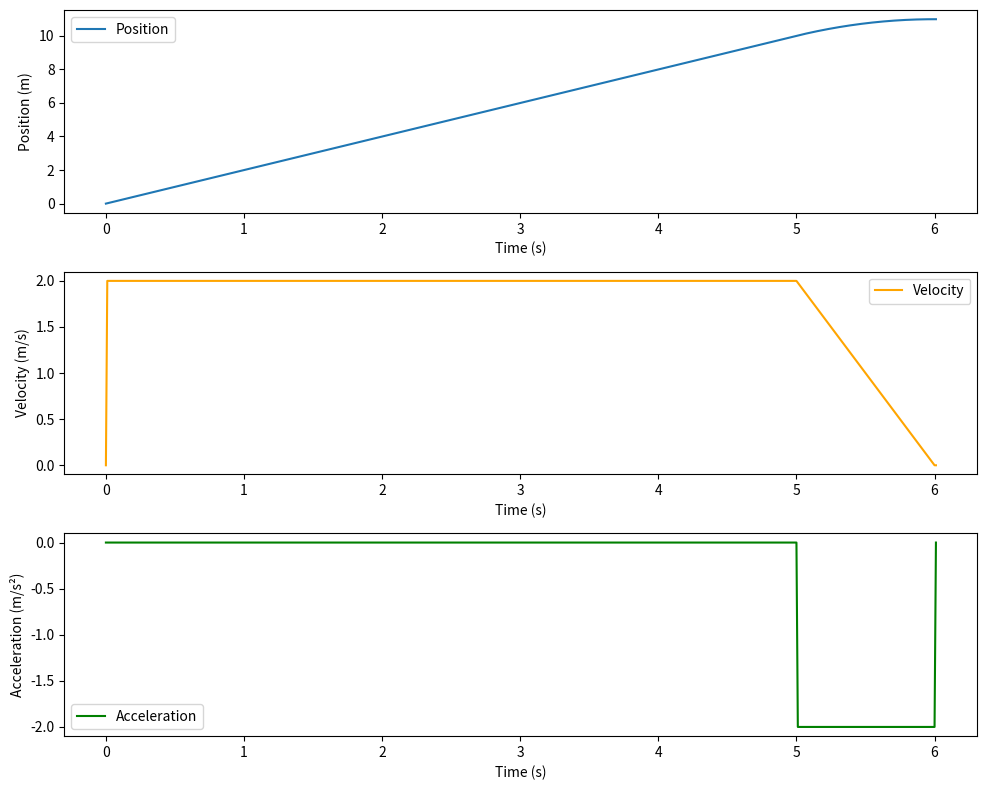

Here is the Python script that generated this plot:
import math
import matplotlib.pyplot as plt


def generate_trapezoid_profile(max_v, time_to_max_v, dt, goal, disable_start_acceleration=False,
                               disable_end_acceleration=False):
    """Creates a trapezoid profile with the given constraints.

    Returns:
        t_rec -- list of timestamps
        x_rec -- list of positions at each timestep
        v_rec -- list of velocities at each timestep
        a_rec -- list of accelerations at each timestep

    Keyword arguments:
        max_v -- maximum velocity of profile
        time_to_max_v -- time from rest to maximum velocity
        dt -- timestep
        goal -- final position when the profile is at rest
        disable_start_acceleration -- if True, disables the start acceleration
        disable_end_acceleration -- if True, disables the end acceleration
    """

    t_rec = [0.0]
    x_rec = [0.0]
    v_rec = [0.0]
    a_rec = [0.0]
    a = max_v / time_to_max_v
    time_at_max_v = goal / max_v - time_to_max_v

    # If profile is short
    if max_v * time_to_max_v > goal:
        time_to_max_v = math.sqrt(goal / a)
        time_from_max_v = time_to_max_v
        time_total = 2.0 * time_to_max_v
        profile_max_v = a * time_to_max_v
    else:
        time_from_max_v = time_to_max_v + time_at_max_v
        time_total = time_from_max_v + time_to_max_v
        profile_max_v = max_v

    while t_rec[-1] < time_total:
        t = t_rec[-1] + dt
        t_rec.append(t)
        if t < time_to_max_v and not disable_start_acceleration:
            # Accelerate up
            a_rec.append(a)
            v_rec.append(a * t)
        elif t < time_from_max_v:
            # Maintain max velocity
            a_rec.append(0.0)
            v_rec.append(profile_max_v)
        elif t < time_total and not disable_end_acceleration:
            # Accelerate down
            decel_time = t - time_from_max_v
            a_rec.append(-a)
            v_rec.append(profile_max_v - a * decel_time)
        else:
            a_rec.append(0.0)
            v_rec.append(0.0)
        x_rec.append(x_rec[-1] + v_rec[-1] * dt)

    return t_rec, x_rec, v_rec, a_rec


# Parameters
max_v = 2.0
time_to_max_v = 1.0
dt = 0.01
goal = 10.0

# Generate profile with start acceleration disabled
t_rec, x_rec, v_rec, a_rec = generate_trapezoid_profile(max_v, time_to_max_v, dt, goal, disable_start_acceleration=True)

# Plotting
plt.figure(figsize=(10, 8))

plt.subplot(3, 1, 1)
plt.plot(t_rec, x_rec, label='Position')
plt.xlabel('Time (s)')
plt.ylabel('Position (m)')
plt.legend()

plt.subplot(3, 1, 2)
plt.plot(t_rec, v_rec, label='Velocity', color='orange')
plt.xlabel('Time (s)')
plt.ylabel('Velocity (m/s)')
plt.legend()

plt.subplot(3, 1, 3)
plt.plot(t_rec, a_rec, label='Acceleration', color='green')
plt.xlabel('Time (s)')
plt.ylabel('Acceleration (m/s²)')
plt.legend()

plt.tight_layout()
plt.show()
